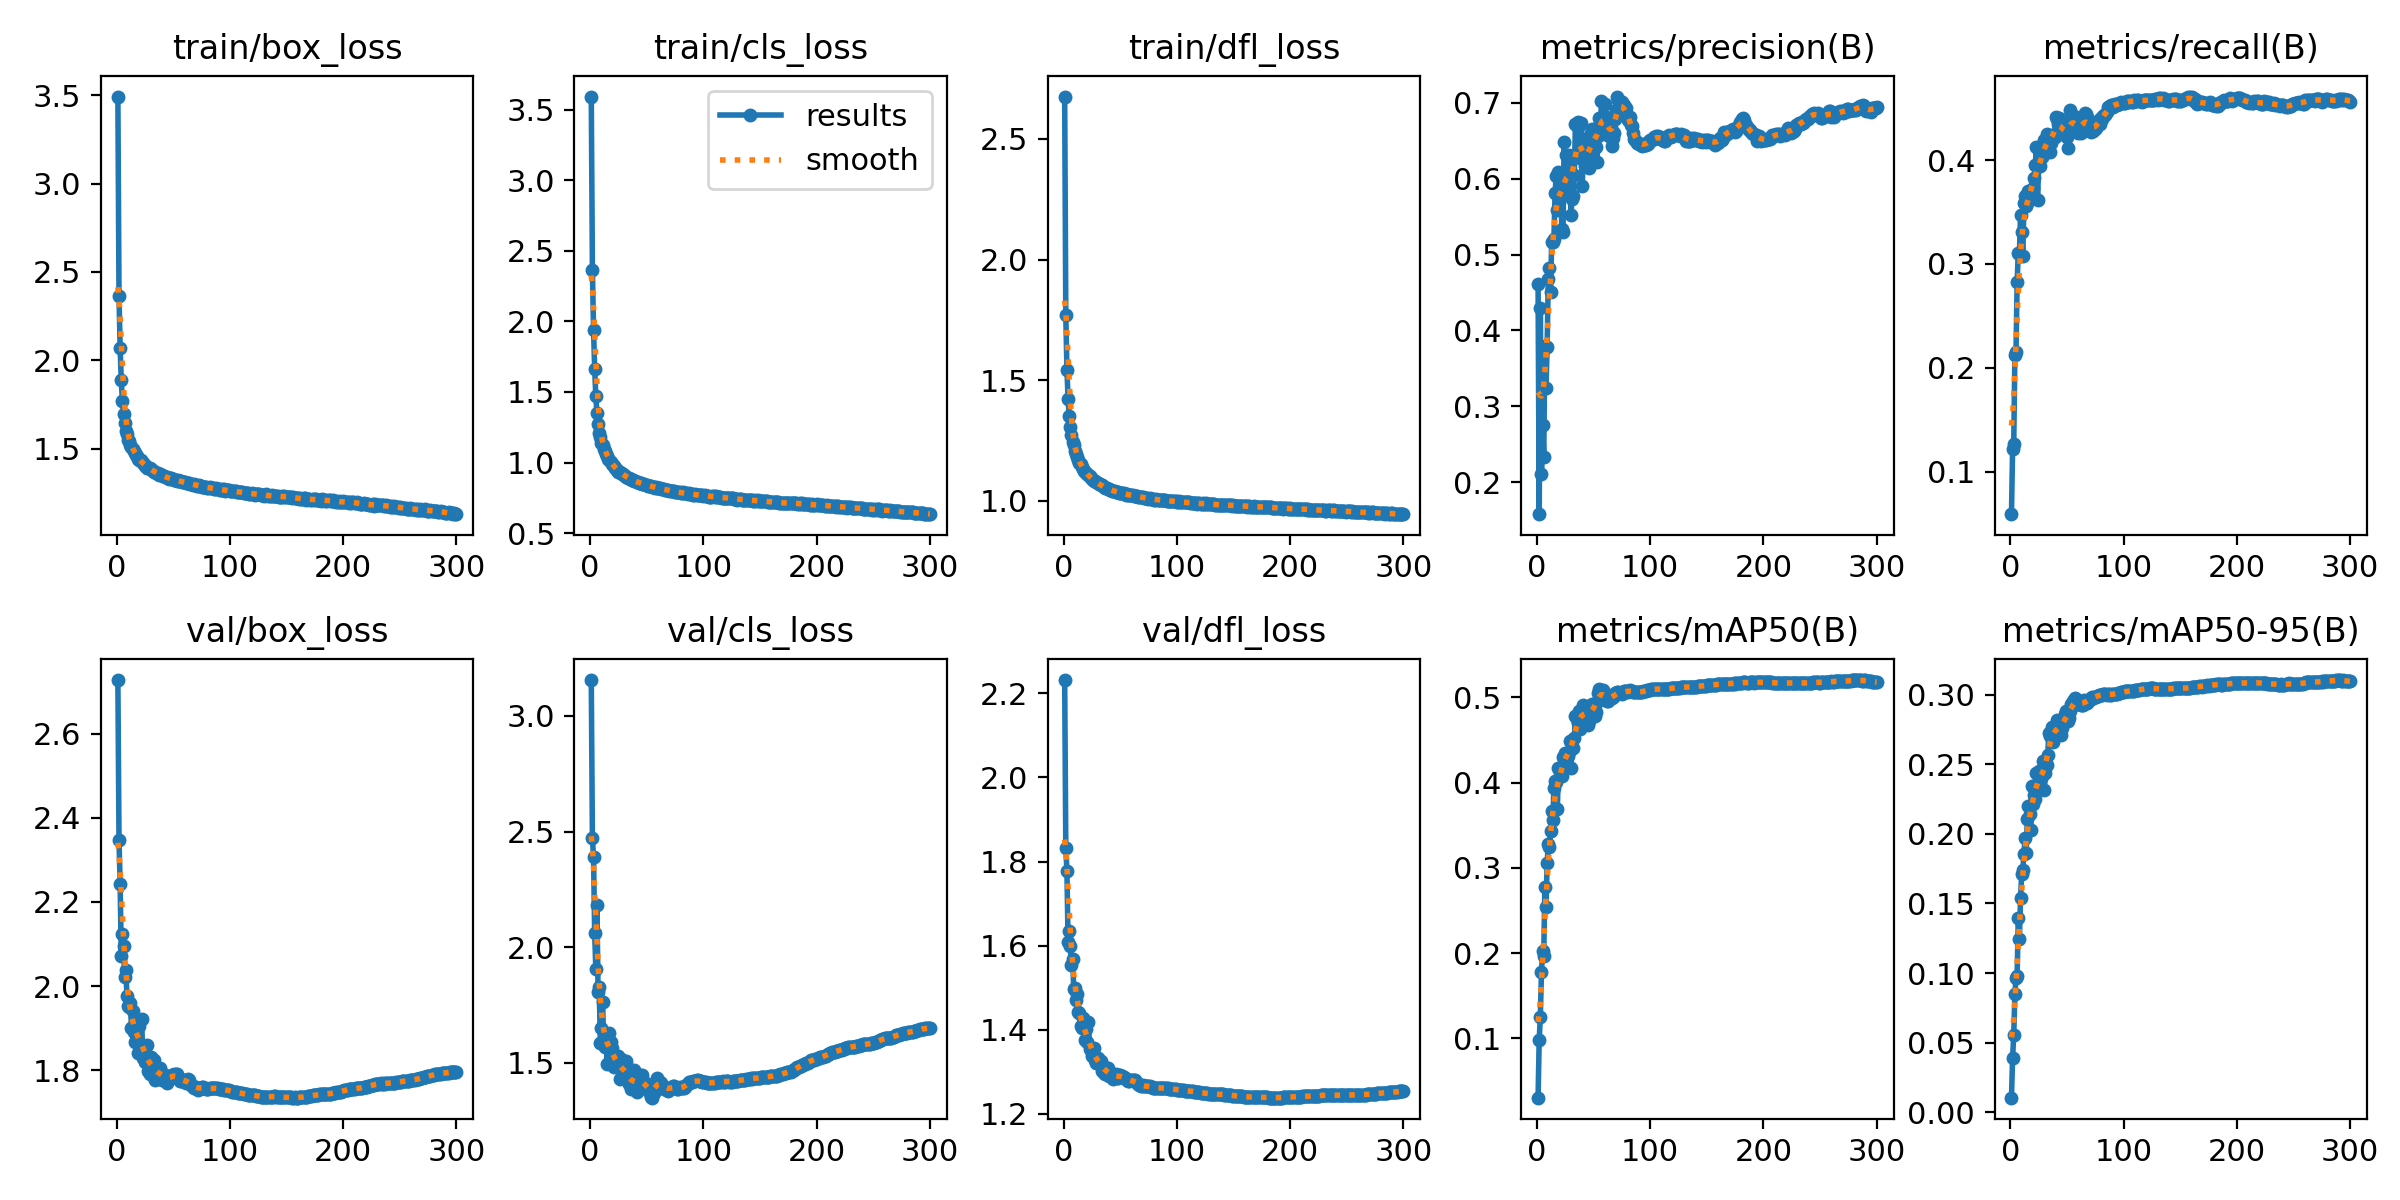

The table this chart was drawn from, first rows:
epoch, time, train/box_loss, train/cls_loss, train/dfl_loss, metrics/precision(B), metrics/recall(B), metrics/mAP50(B), metrics/mAP50-95(B), val/box_loss, val/cls_loss, val/dfl_loss, lr/pg0, lr/pg1, lr/pg2
1, 170.2, 3.492, 3.593, 2.676, 0.4616, 0.05892, 0.03035, 0.01055, 2.728, 3.155, 2.232, 0.07002, 0.003331, 0.003331
2, 334.1, 2.362, 2.365, 1.769, 0.1578, 0.122, 0.09841, 0.03932, 2.346, 2.471, 1.832, 0.04, 0.006642, 0.006642
3, 534.4, 2.067, 1.942, 1.543, 0.4299, 0.1267, 0.1255, 0.05557, 2.242, 2.39, 1.778, 0.009954, 0.009932, 0.009932
4, 694.3, 1.888, 1.664, 1.423, 0.2105, 0.212, 0.1775, 0.08496, 2.072, 2.062, 1.608, 0.009901, 0.009901, 0.009901
5, 861.5, 1.768, 1.469, 1.35, 0.2751, 0.2148, 0.2025, 0.09683, 2.125, 1.908, 1.634, 0.009868, 0.009868, 0.009868
6, 1030, 1.699, 1.352, 1.304, 0.2326, 0.2825, 0.197, 0.09823, 2.096, 2.181, 1.6, 0.009835, 0.009835, 0.009835
7, 1193, 1.644, 1.273, 1.275, 0.3797, 0.3105, 0.278, 0.1393, 2.023, 1.804, 1.553, 0.009802, 0.009802, 0.009802
8, 1355, 1.6, 1.211, 1.246, 0.3238, 0.3095, 0.2539, 0.1246, 2.038, 1.828, 1.569, 0.009769, 0.009769, 0.009769
9, 1516, 1.585, 1.182, 1.232, 0.3787, 0.347, 0.305, 0.1537, 1.977, 1.586, 1.498, 0.009736, 0.009736, 0.009736
10, 1677, 1.552, 1.14, 1.207, 0.468, 0.3303, 0.3276, 0.1709, 1.952, 1.649, 1.5, 0.009703, 0.009703, 0.009703
11, 1840, 1.544, 1.126, 1.196, 0.482, 0.3073, 0.3247, 0.1737, 1.951, 1.763, 1.47, 0.00967, 0.00967, 0.00967
12, 2000, 1.522, 1.097, 1.181, 0.4508, 0.3588, 0.3425, 0.1855, 1.959, 1.576, 1.485, 0.009637, 0.009637, 0.009637
13, 2160, 1.512, 1.082, 1.17, 0.5161, 0.3656, 0.3669, 0.1973, 1.9, 1.57, 1.443, 0.009604, 0.009604, 0.009604
14, 2321, 1.496, 1.061, 1.158, 0.5171, 0.3557, 0.3558, 0.1859, 1.939, 1.6, 1.44, 0.009571, 0.009571, 0.009571
15, 2482, 1.488, 1.048, 1.152, 0.5212, 0.3589, 0.3937, 0.2109, 1.891, 1.495, 1.409, 0.009538, 0.009538, 0.009538
16, 2643, 1.473, 1.028, 1.14, 0.5811, 0.3699, 0.4021, 0.22, 1.866, 1.582, 1.405, 0.009505, 0.009505, 0.009505
17, 2802, 1.465, 1.018, 1.134, 0.6037, 0.3689, 0.4001, 0.2145, 1.91, 1.628, 1.428, 0.009472, 0.009472, 0.009472
18, 2961, 1.461, 1.007, 1.125, 0.559, 0.365, 0.3691, 0.2031, 1.874, 1.592, 1.406, 0.009439, 0.009439, 0.009439
19, 3123, 1.444, 0.9909, 1.119, 0.6095, 0.3704, 0.4164, 0.2341, 1.841, 1.566, 1.375, 0.009406, 0.009406, 0.009406
20, 3284, 1.437, 0.9791, 1.115, 0.5996, 0.3733, 0.4124, 0.2216, 1.904, 1.505, 1.402, 0.009373, 0.009373, 0.009373
21, 3443, 1.434, 0.9753, 1.111, 0.5833, 0.3827, 0.4094, 0.2282, 1.855, 1.482, 1.371, 0.00934, 0.00934, 0.00934
22, 3602, 1.424, 0.9627, 1.106, 0.5336, 0.3955, 0.4071, 0.2252, 1.922, 1.514, 1.417, 0.009307, 0.009307, 0.009307
23, 3765, 1.419, 0.955, 1.101, 0.5292, 0.4125, 0.4303, 0.2436, 1.828, 1.53, 1.355, 0.009274, 0.009274, 0.009274
24, 3924, 1.412, 0.9477, 1.095, 0.6487, 0.362, 0.4278, 0.2368, 1.834, 1.496, 1.351, 0.009241, 0.009241, 0.009241
25, 4083, 1.403, 0.9364, 1.092, 0.6089, 0.3939, 0.4349, 0.2451, 1.819, 1.531, 1.336, 0.009208, 0.009208, 0.009208
26, 4242, 1.401, 0.9323, 1.087, 0.6308, 0.3946, 0.4319, 0.2397, 1.833, 1.428, 1.343, 0.009175, 0.009175, 0.009175
27, 4401, 1.393, 0.9266, 1.084, 0.5915, 0.4034, 0.4308, 0.2402, 1.86, 1.516, 1.356, 0.009142, 0.009142, 0.009142
28, 4560, 1.389, 0.9183, 1.081, 0.631, 0.403, 0.436, 0.2415, 1.799, 1.472, 1.327, 0.009109, 0.009109, 0.009109
29, 4721, 1.392, 0.9184, 1.078, 0.6229, 0.405, 0.449, 0.2526, 1.791, 1.444, 1.32, 0.009076, 0.009076, 0.009076
30, 4880, 1.387, 0.9111, 1.074, 0.5524, 0.4189, 0.4175, 0.2314, 1.831, 1.489, 1.332, 0.009043, 0.009043, 0.009043
31, 5040, 1.378, 0.9056, 1.069, 0.5736, 0.4144, 0.4405, 0.2436, 1.811, 1.44, 1.323, 0.00901, 0.00901, 0.00901
32, 5199, 1.376, 0.8974, 1.068, 0.5775, 0.4255, 0.441, 0.2493, 1.805, 1.51, 1.321, 0.008977, 0.008977, 0.008977
33, 5359, 1.37, 0.8937, 1.064, 0.6047, 0.4181, 0.4518, 0.2569, 1.825, 1.479, 1.326, 0.008944, 0.008944, 0.008944
34, 5519, 1.369, 0.8912, 1.064, 0.6727, 0.4214, 0.4779, 0.2724, 1.775, 1.408, 1.302, 0.008911, 0.008911, 0.008911
35, 5682, 1.361, 0.8837, 1.06, 0.6695, 0.4082, 0.475, 0.2704, 1.798, 1.413, 1.312, 0.008878, 0.008878, 0.008878
36, 5842, 1.363, 0.8838, 1.058, 0.6746, 0.4162, 0.47, 0.2701, 1.784, 1.387, 1.298, 0.008845, 0.008845, 0.008845
37, 6002, 1.354, 0.8748, 1.054, 0.669, 0.4244, 0.4834, 0.2767, 1.792, 1.396, 1.296, 0.008812, 0.008812, 0.008812
38, 6162, 1.359, 0.8733, 1.052, 0.6277, 0.4213, 0.4624, 0.2659, 1.805, 1.455, 1.31, 0.008779, 0.008779, 0.008779
39, 6323, 1.353, 0.872, 1.05, 0.6737, 0.4225, 0.4789, 0.275, 1.794, 1.467, 1.308, 0.008746, 0.008746, 0.008746
40, 6485, 1.352, 0.8674, 1.048, 0.5902, 0.4419, 0.4812, 0.2737, 1.776, 1.422, 1.289, 0.008713, 0.008713, 0.008713
41, 6646, 1.346, 0.8653, 1.047, 0.6354, 0.44, 0.4909, 0.2815, 1.787, 1.374, 1.296, 0.00868, 0.00868, 0.00868
42, 6805, 1.346, 0.8646, 1.045, 0.6164, 0.4348, 0.4849, 0.2761, 1.788, 1.383, 1.291, 0.008647, 0.008647, 0.008647
43, 6963, 1.338, 0.8576, 1.043, 0.6263, 0.4406, 0.4794, 0.2719, 1.788, 1.419, 1.291, 0.008614, 0.008614, 0.008614
44, 7122, 1.339, 0.8536, 1.041, 0.6478, 0.4348, 0.4839, 0.2798, 1.769, 1.446, 1.282, 0.008581, 0.008581, 0.008581
45, 7281, 1.333, 0.8519, 1.04, 0.6209, 0.4298, 0.4676, 0.2708, 1.778, 1.439, 1.293, 0.008548, 0.008548, 0.008548
46, 7441, 1.33, 0.8467, 1.038, 0.6136, 0.4276, 0.4719, 0.2758, 1.781, 1.448, 1.294, 0.008515, 0.008515, 0.008515
47, 7600, 1.336, 0.8487, 1.038, 0.6583, 0.4253, 0.4825, 0.2806, 1.78, 1.394, 1.286, 0.008482, 0.008482, 0.008482
48, 7759, 1.333, 0.8461, 1.036, 0.631, 0.4341, 0.4909, 0.2864, 1.78, 1.39, 1.285, 0.008449, 0.008449, 0.008449
49, 7917, 1.327, 0.8416, 1.034, 0.6652, 0.4234, 0.4919, 0.2881, 1.788, 1.402, 1.292, 0.008416, 0.008416, 0.008416
50, 8078, 1.33, 0.8399, 1.032, 0.6662, 0.4227, 0.4863, 0.2845, 1.788, 1.408, 1.292, 0.008383, 0.008383, 0.008383
51, 8236, 1.321, 0.8353, 1.032, 0.6633, 0.412, 0.4778, 0.2808, 1.792, 1.408, 1.291, 0.00835, 0.00835, 0.00835
52, 8395, 1.323, 0.835, 1.032, 0.6421, 0.4327, 0.483, 0.2832, 1.791, 1.392, 1.289, 0.008317, 0.008317, 0.008317
53, 8554, 1.32, 0.8335, 1.032, 0.6215, 0.4479, 0.4945, 0.2879, 1.79, 1.371, 1.288, 0.008284, 0.008284, 0.008284
54, 8713, 1.323, 0.834, 1.029, 0.6568, 0.4427, 0.505, 0.2933, 1.783, 1.354, 1.286, 0.008251, 0.008251, 0.008251
55, 8873, 1.317, 0.8281, 1.026, 0.6797, 0.4408, 0.5096, 0.2955, 1.782, 1.349, 1.283, 0.008218, 0.008218, 0.008218
56, 9034, 1.319, 0.8285, 1.027, 0.6661, 0.4423, 0.5087, 0.2964, 1.774, 1.368, 1.28, 0.008185, 0.008185, 0.008185
57, 9196, 1.315, 0.8227, 1.026, 0.7025, 0.431, 0.5078, 0.2975, 1.774, 1.385, 1.279, 0.008152, 0.008152, 0.008152
58, 9355, 1.312, 0.8239, 1.024, 0.6801, 0.4387, 0.5081, 0.2969, 1.775, 1.413, 1.278, 0.008119, 0.008119, 0.008119
59, 9518, 1.31, 0.8204, 1.023, 0.6735, 0.4277, 0.5003, 0.293, 1.777, 1.434, 1.28, 0.008086, 0.008086, 0.008086
60, 9678, 1.312, 0.8205, 1.024, 0.6989, 0.4259, 0.5008, 0.2931, 1.772, 1.417, 1.28, 0.008053, 0.008053, 0.008053
... 240 more rows
